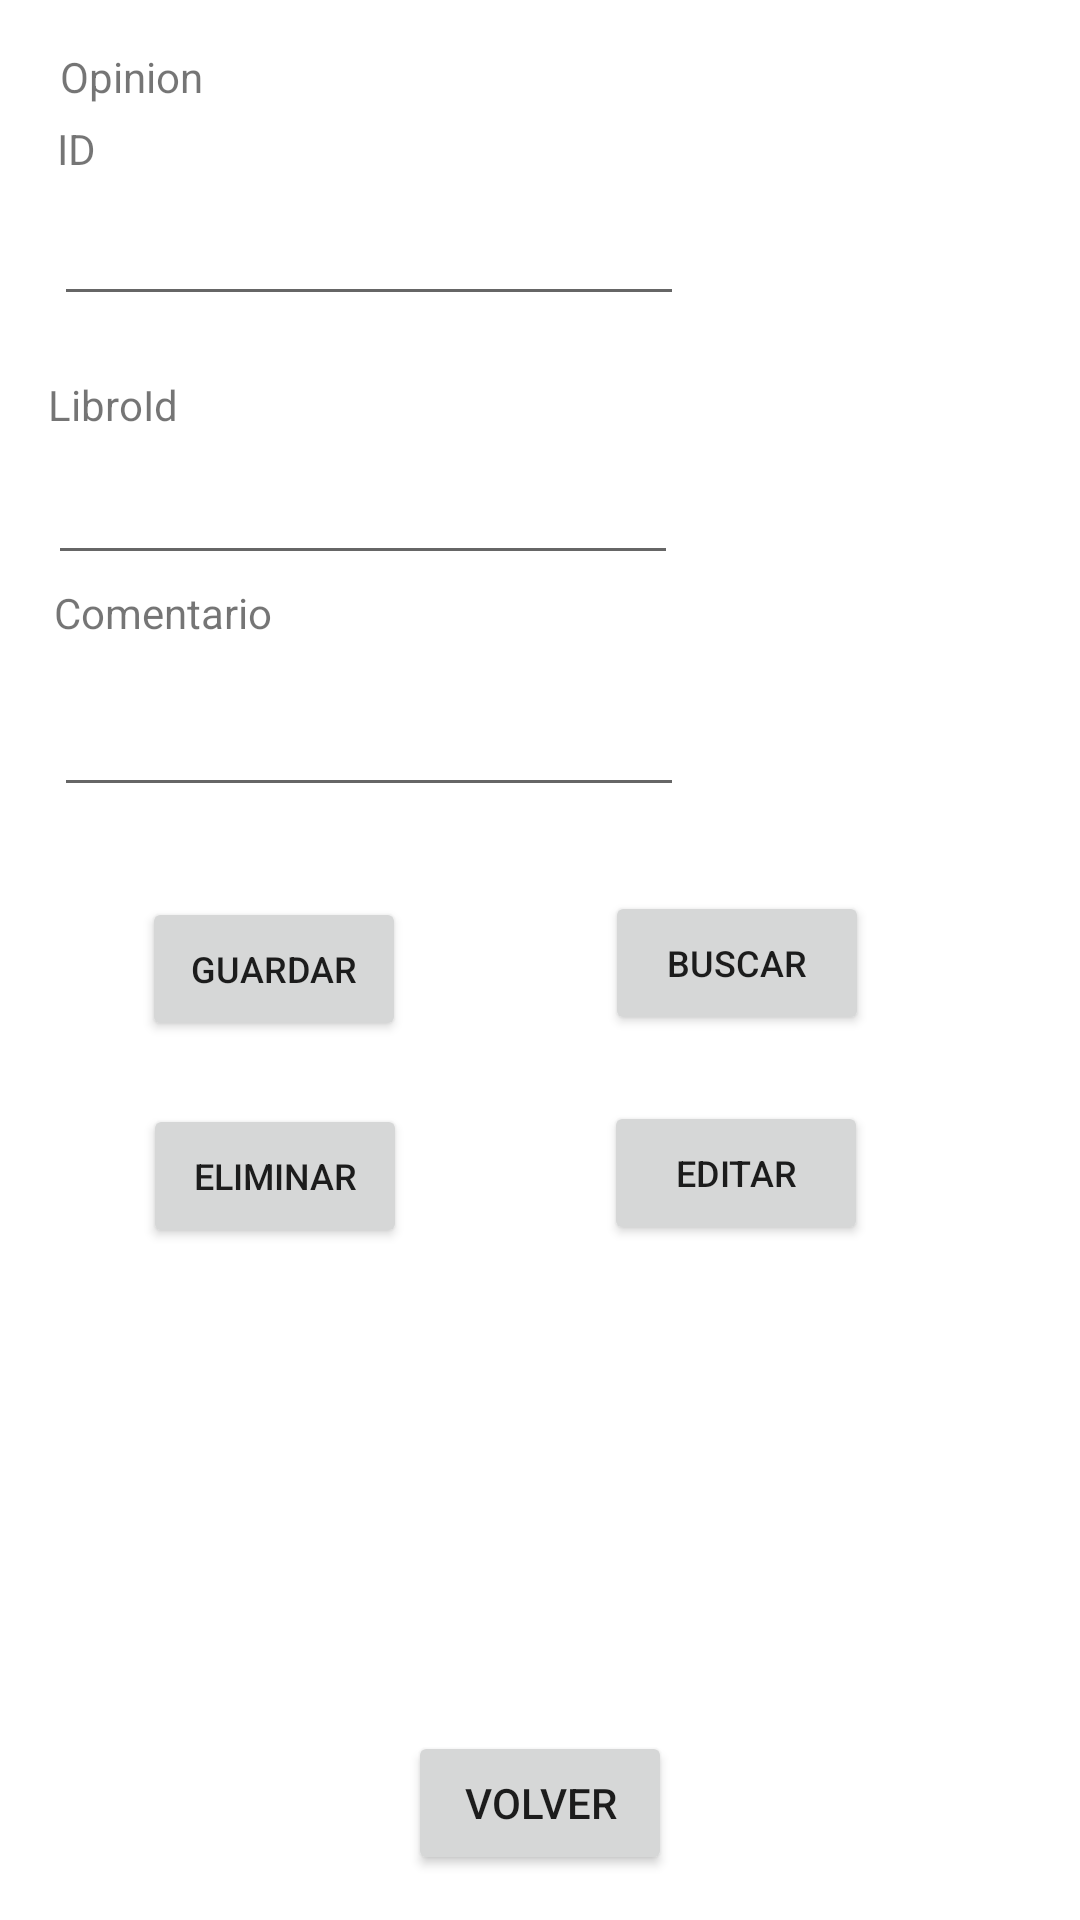

Here is an Android app screen rendered from its layout file. Give the layout XML and the strings, colors and styles it references.
<!-- AndroidManifest.xml: application theme Theme.Appsolemne -->
<!-- res/layout/activity_opinion_mantenedor.xml -->
<?xml version="1.0" encoding="utf-8"?>
<androidx.constraintlayout.widget.ConstraintLayout xmlns:android="http://schemas.android.com/apk/res/android"
    xmlns:app="http://schemas.android.com/apk/res-auto"
    xmlns:tools="http://schemas.android.com/tools"
    android:layout_width="match_parent"
    android:layout_height="match_parent"
    tools:context=".CategoriaMantenedorActivity">

    <TextView
        android:id="@+id/textView9"
        android:layout_width="wrap_content"
        android:layout_height="wrap_content"
        android:layout_marginStart="1dp"
        android:layout_marginTop="16dp"
        android:layout_marginBottom="5dp"
        android:text="Opinion"
        app:layout_constraintBottom_toTopOf="@+id/textView11"
        app:layout_constraintStart_toStartOf="@+id/textView11"
        app:layout_constraintTop_toTopOf="parent" />

    <Button
        android:id="@+id/button11"
        android:layout_width="wrap_content"
        android:layout_height="wrap_content"
        android:layout_marginTop="28dp"
        android:layout_marginEnd="23dp"
        android:onClick="autorList"
        android:text="Buscar"
        android:textSize="12sp"
        app:layout_constraintEnd_toEndOf="parent"
        app:layout_constraintStart_toEndOf="@+id/button8"
        app:layout_constraintTop_toBottomOf="@+id/txtOpinionComment" />

    <Button
        android:id="@+id/button10"
        android:layout_width="wrap_content"
        android:layout_height="wrap_content"
        android:layout_marginEnd="18dp"
        android:layout_marginBottom="32dp"
        android:onClick="delete"
        android:text="Eliminar"
        android:textSize="12sp"
        app:layout_constraintBottom_toTopOf="@+id/opinionesList"
        app:layout_constraintEnd_toStartOf="@+id/button13"
        app:layout_constraintStart_toStartOf="parent"
        app:layout_constraintTop_toBottomOf="@+id/button8" />

    <Button
        android:id="@+id/button13"
        android:layout_width="wrap_content"
        android:layout_height="wrap_content"
        android:layout_marginTop="22dp"
        android:layout_marginEnd="23dp"
        android:onClick="edit"
        android:text="Editar"
        android:textSize="12sp"
        app:layout_constraintEnd_toEndOf="parent"
        app:layout_constraintStart_toEndOf="@+id/button10"
        app:layout_constraintTop_toBottomOf="@+id/button11" />

    <Button
        android:id="@+id/button8"
        android:layout_width="wrap_content"
        android:layout_height="wrap_content"
        android:layout_marginEnd="19dp"
        android:layout_marginBottom="21dp"
        android:onClick="create"
        android:text="Guardar"
        android:textSize="12sp"
        app:layout_constraintBottom_toTopOf="@+id/button10"
        app:layout_constraintEnd_toStartOf="@+id/button11"
        app:layout_constraintStart_toStartOf="parent"
        app:layout_constraintTop_toBottomOf="@+id/txtOpinionComment" />

    <Button
        android:id="@+id/button9"
        android:layout_width="wrap_content"
        android:layout_height="wrap_content"
        android:layout_marginTop="10dp"
        android:onClick="back"
        android:text="Volver"
        app:layout_constraintBottom_toBottomOf="parent"
        app:layout_constraintEnd_toEndOf="parent"
        app:layout_constraintStart_toStartOf="parent"
        app:layout_constraintTop_toBottomOf="@+id/opinionesList" />

    <EditText
        android:id="@+id/txtOpinionLibroId"
        android:layout_width="wrap_content"
        android:layout_height="wrap_content"
        android:layout_marginBottom="3dp"
        android:ems="10"
        android:inputType="textPersonName"
        app:layout_constraintBottom_toTopOf="@+id/textView15"
        app:layout_constraintStart_toStartOf="@+id/textView13"
        app:layout_constraintTop_toBottomOf="@+id/textView13" />

    <TextView
        android:id="@+id/textView15"
        android:layout_width="wrap_content"
        android:layout_height="wrap_content"
        android:layout_marginStart="2dp"
        android:layout_marginBottom="14dp"
        android:text="Comentario"
        app:layout_constraintBottom_toTopOf="@+id/txtOpinionComment"
        app:layout_constraintStart_toStartOf="@+id/txtOpinionLibroId"
        app:layout_constraintTop_toBottomOf="@+id/txtOpinionLibroId" />

    <EditText
        android:id="@+id/txtOpinionComment"
        android:layout_width="wrap_content"
        android:layout_height="wrap_content"
        android:layout_marginStart="18dp"
        android:layout_marginBottom="30dp"
        android:ems="10"
        android:inputType="textPersonName"
        app:layout_constraintBottom_toTopOf="@+id/button8"
        app:layout_constraintStart_toStartOf="parent"
        app:layout_constraintTop_toBottomOf="@+id/textView15" />

    <TextView
        android:id="@+id/textView13"
        android:layout_width="wrap_content"
        android:layout_height="wrap_content"
        android:layout_marginStart="16dp"
        android:layout_marginBottom="6dp"
        android:text="LibroId"
        app:layout_constraintBottom_toTopOf="@+id/txtOpinionLibroId"
        app:layout_constraintStart_toStartOf="parent"
        app:layout_constraintTop_toBottomOf="@+id/txtOpinionId" />

    <EditText
        android:id="@+id/txtOpinionId"
        android:layout_width="wrap_content"
        android:layout_height="wrap_content"
        android:layout_marginStart="18dp"
        android:layout_marginBottom="20dp"
        android:ems="10"
        android:inputType="textPersonName"
        app:layout_constraintBottom_toTopOf="@+id/textView13"
        app:layout_constraintStart_toStartOf="parent"
        app:layout_constraintTop_toBottomOf="@+id/textView11" />

    <ListView
        android:id="@+id/opinionesList"
        android:layout_width="0dp"
        android:layout_height="0dp"
        android:layout_marginStart="40dp"
        android:layout_marginEnd="40dp"
        android:layout_marginBottom="88dp"
        app:layout_constraintBottom_toBottomOf="parent"
        app:layout_constraintEnd_toEndOf="parent"
        app:layout_constraintStart_toStartOf="parent"
        app:layout_constraintTop_toBottomOf="@+id/button10" />

    <TextView
        android:id="@+id/textView11"
        android:layout_width="wrap_content"
        android:layout_height="wrap_content"
        android:layout_marginStart="1dp"
        android:layout_marginBottom="5dp"
        android:text="ID"
        app:layout_constraintBottom_toTopOf="@+id/txtOpinionId"
        app:layout_constraintStart_toStartOf="@+id/txtOpinionId"
        app:layout_constraintTop_toBottomOf="@+id/textView9" />

</androidx.constraintlayout.widget.ConstraintLayout>
<!-- resources referenced by this layout -->
<resources>
  <style name="Theme.Appsolemne" parent="Theme.MaterialComponents.DayNight.DarkActionBar">
          
          <item name="colorPrimary">@color/purple_500</item>
          <item name="colorPrimaryVariant">@color/purple_700</item>
          <item name="colorOnPrimary">@color/white</item>
          
          <item name="colorSecondary">@color/teal_200</item>
          <item name="colorSecondaryVariant">@color/teal_700</item>
          <item name="colorOnSecondary">@color/black</item>
          
          <item name="android:statusBarColor" tools:targetApi="l">?attr/colorPrimaryVariant</item>
          
      </style>
  <!-- not gathered from this repository: default colours our renderer supplied (Android Studio template values) -->
  <color name="purple_500">#FF6200EE</color>
  <color name="purple_700">#FF3700B3</color>
  <color name="teal_200">#FF03DAC5</color>
  <color name="teal_700">#FF018786</color>
  <color name="black">#FF000000</color>
  <color name="white">#FFFFFFFF</color>
</resources>
